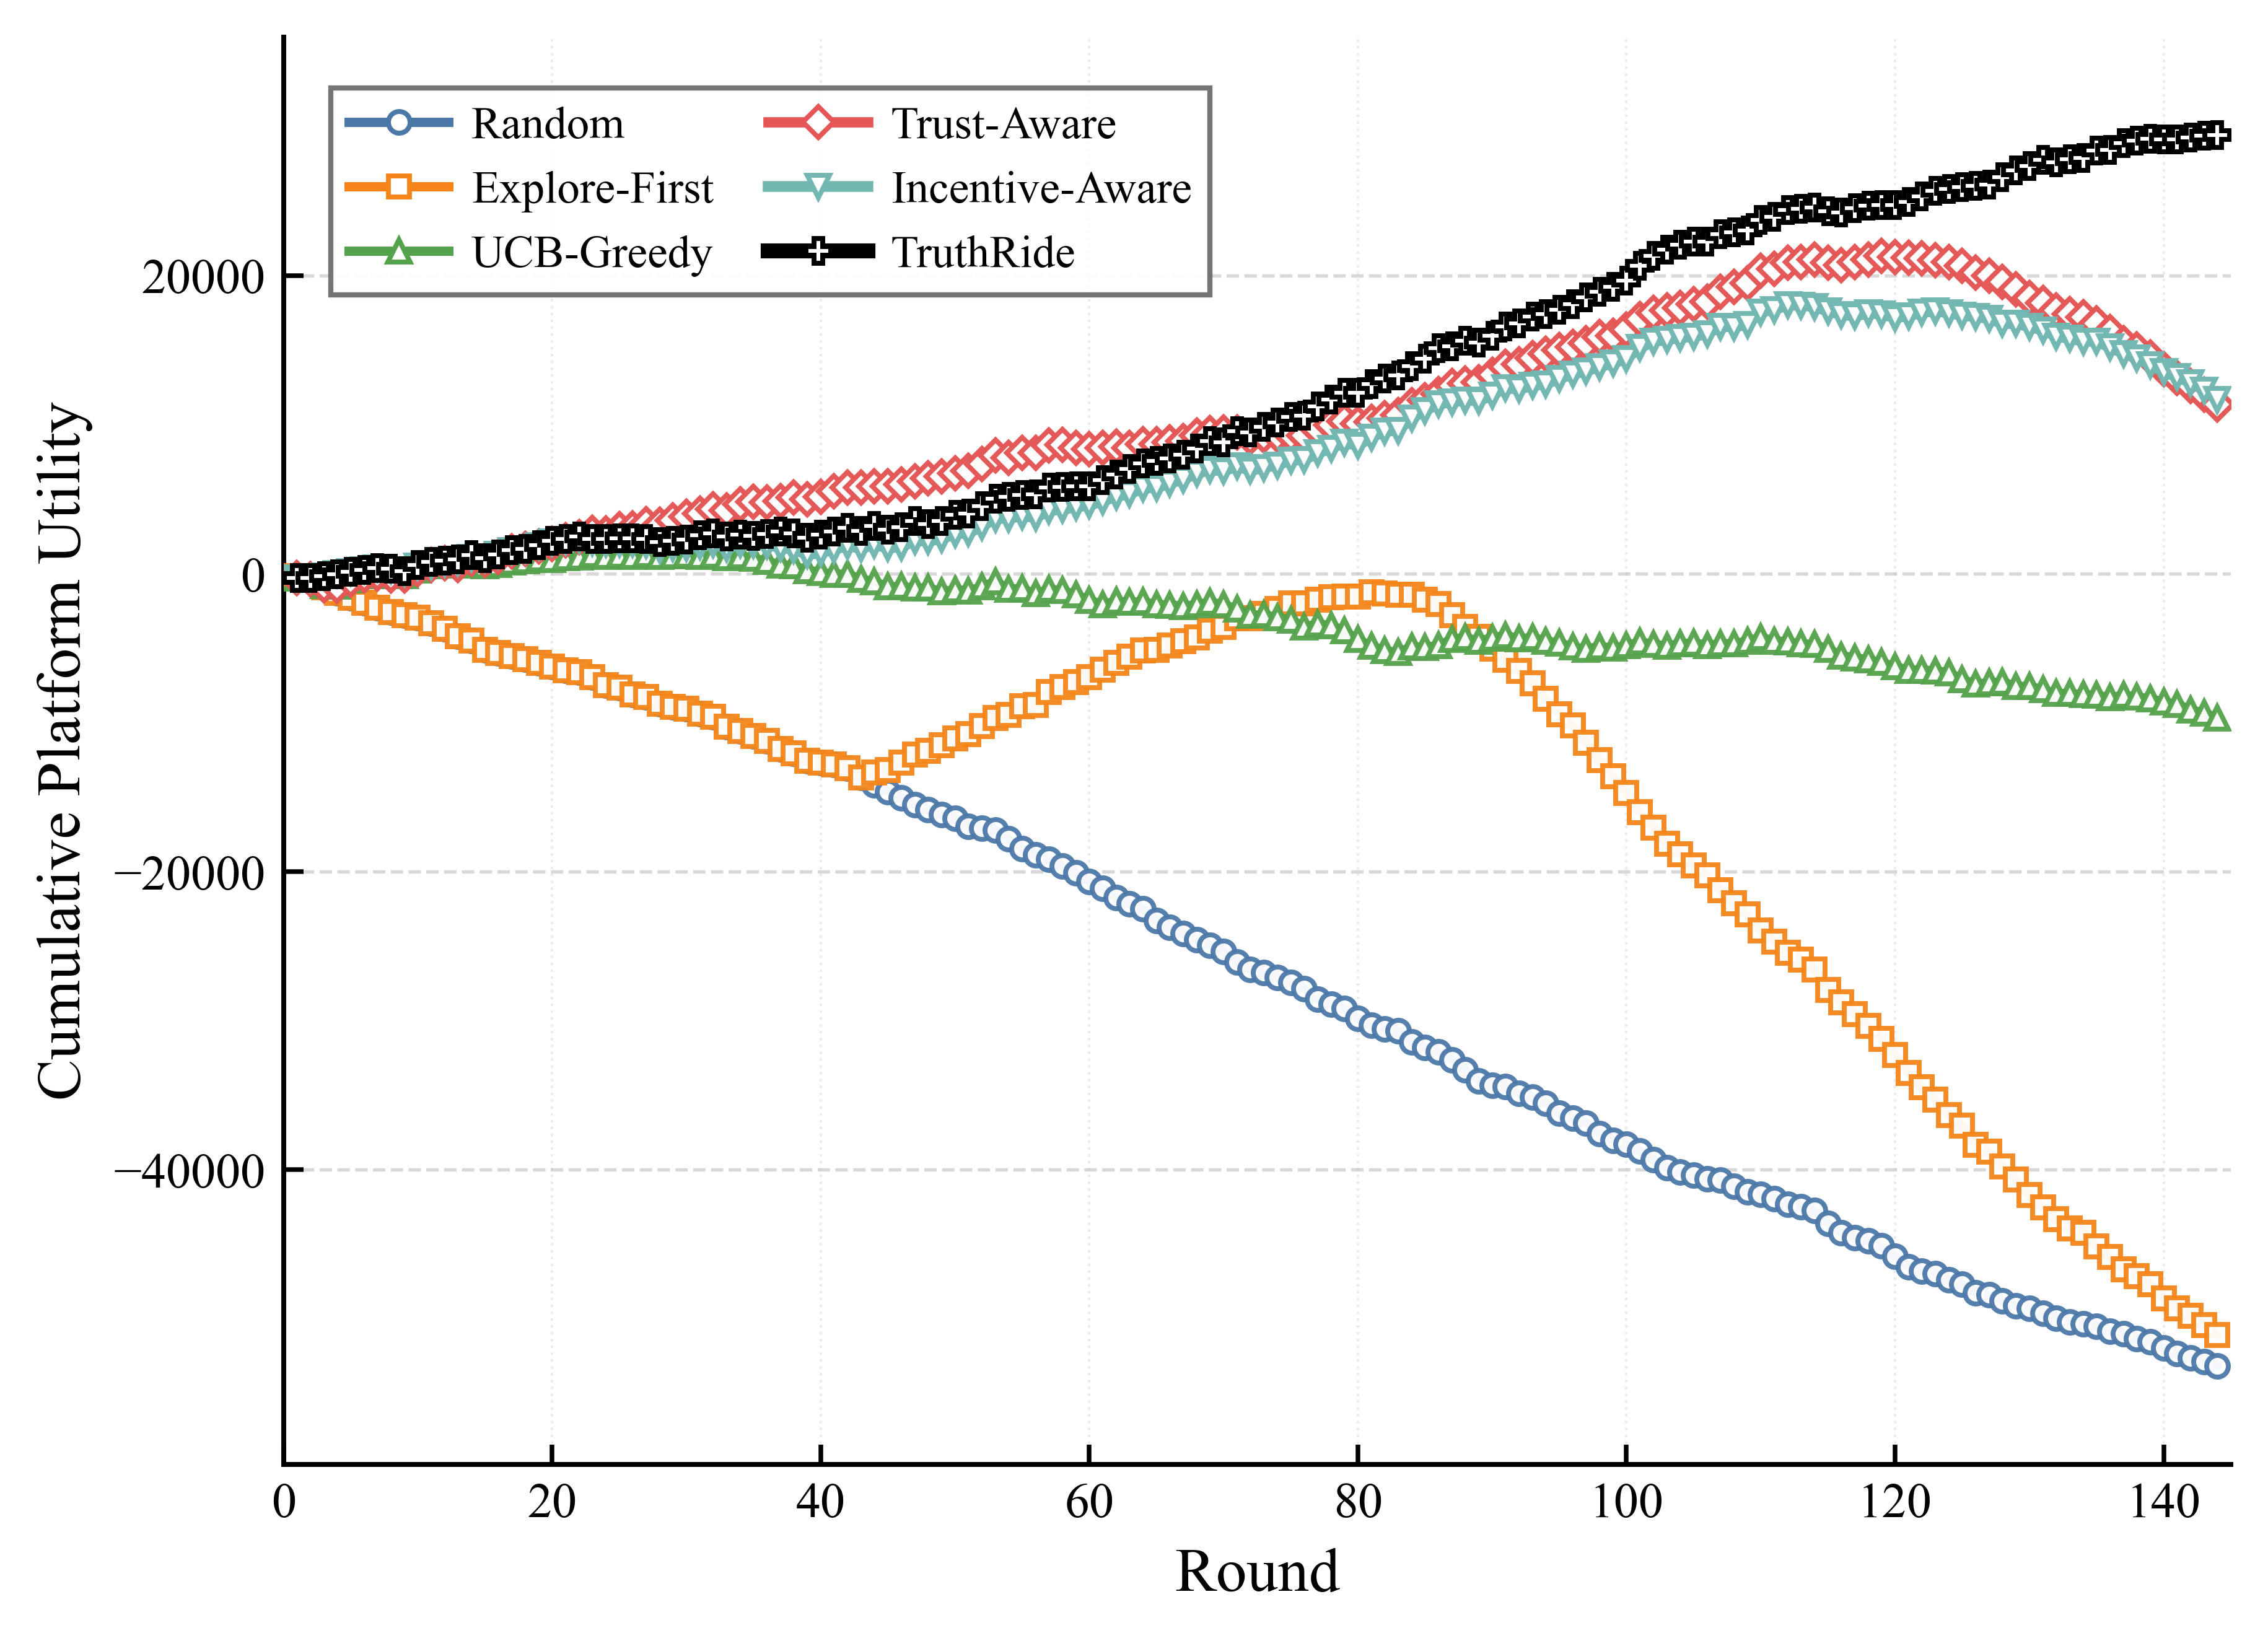

The file beside this chart, header and first rows:
round, random, epsilon_first, cmab, cmab_trust, cmab_trust_pgrd, truthride
1, -164.5, -164.5, -292.2, -292.2, -284.8, -284.8
2, -304.3, -304.3, -387.3, -387.3, -304.9, -304.9
3, -920.6, -920.6, -781.3, -781.3, -161.8, -181.8
4, -1270, -1270, -817, -817, -15.72, -35.72
5, -1620, -1620, -398, -398, 134.7, 114.7
6, -1942, -1942, -114.9, -114.9, 241.2, 263.9
7, -2265, -2265, -2.095, -2.095, 357.3, 366
8, -2575, -2575, -135, -130.2, 263.3, 318.8
9, -2776, -2776, -144.6, -132.3, 98.26, 154.3
10, -2966, -2966, 268.4, 280.5, 484.4, 590.3
11, -3334, -3334, 553.2, 586.7, 535.1, 790.2
12, -3678, -3678, 706.9, 726.9, 720.6, 886
13, -4214, -4214, 570.9, 580.7, 783.5, 947.2
14, -4501, -4501, 780.5, 999.5, 1090, 1238
15, -5123, -5123, 531.5, 894, 1031, 1051
16, -5331, -5331, 636.7, 1131, 1271, 1292
17, -5541, -5541, 780.3, 1476, 1548, 1585
18, -5750, -5750, 890.8, 1675, 1633, 1669
19, -5971, -5971, 995.8, 1845, 1863, 1911
20, -6228, -6228, 963.4, 2004, 2102, 2194
21, -6501, -6501, 1075, 2259, 2207, 2335
22, -6623, -6623, 1109, 2473, 2315, 2476
23, -6931, -6931, 1277, 2726, 2137, 2321
24, -7480, -7480, 1158, 2702, 2035, 2337
25, -7663, -7663, 1228, 3003, 2053, 2357
26, -8090, -8090, 1163, 3022, 2028, 2357
27, -8286, -8286, 1307, 3315, 1952, 2340
28, -8738, -8738, 1145, 3286, 1640, 2102
29, -8932, -8932, 1195, 3566, 1728, 2189
30, -9049, -9049, 1233, 3807, 1733, 2297
31, -9375, -9375, 1182, 4044, 1880, 2561
32, -9603, -9603, 1250, 4335, 1996, 2719
33, -10266, -10266, 1064, 4234, 1718, 2479
34, -10553, -10553, 1214, 4649, 1976, 2631
35, -10904, -10904, 1024, 4838, 1963, 2539
36, -11211, -11211, 832.1, 4766, 1921, 2641
37, -11741, -11741, 600.1, 4867, 1763, 2833
38, -12039, -12039, 543.1, 5103, 1624, 2716
39, -12556, -12556, 227.6, 4969, 1282, 2420
40, -12668, -12668, 101.6, 5161, 1397, 2616
41, -12812, -12812, -52.99, 5542, 1618, 2810
42, -13046, -13046, -21.04, 5757, 1884, 3081
43, -13654, -13654, -389.1, 5790, 1687, 2882
44, -14182, -13338, -521, 5850, 1942, 3213
45, -14615, -13178, -891, 5859, 1726, 2969
46, -15060, -12679, -851.3, 5991, 1795, 3132
47, -15515, -12121, -975.4, 6195, 2208, 3542
48, -15818, -11870, -948.2, 6385, 2188, 3311
49, -16180, -11510, -1219, 6525, 2335, 3531
50, -16429, -11072, -1070, 6733, 2675, 3954
51, -16947, -10774, -1149, 6884, 2728, 4051
52, -17067, -10243, -885.8, 7356, 3174, 4511
53, -17192, -9700, -522.4, 7937, 3717, 5049
54, -17767, -9482, -1021, 7786, 3707, 5164
55, -18438, -8899, -1015, 8087, 3872, 5289
56, -18868, -8807, -1349, 8105, 3765, 5329
57, -19177, -7951, -1037, 8613, 4233, 5759
58, -19624, -7604, -1140, 8634, 4316, 5826
59, -20068, -7268, -1397, 8427, 4469, 5852
60, -20666, -6933, -1789, 8348, 4605, 5873
... 84 more rows
